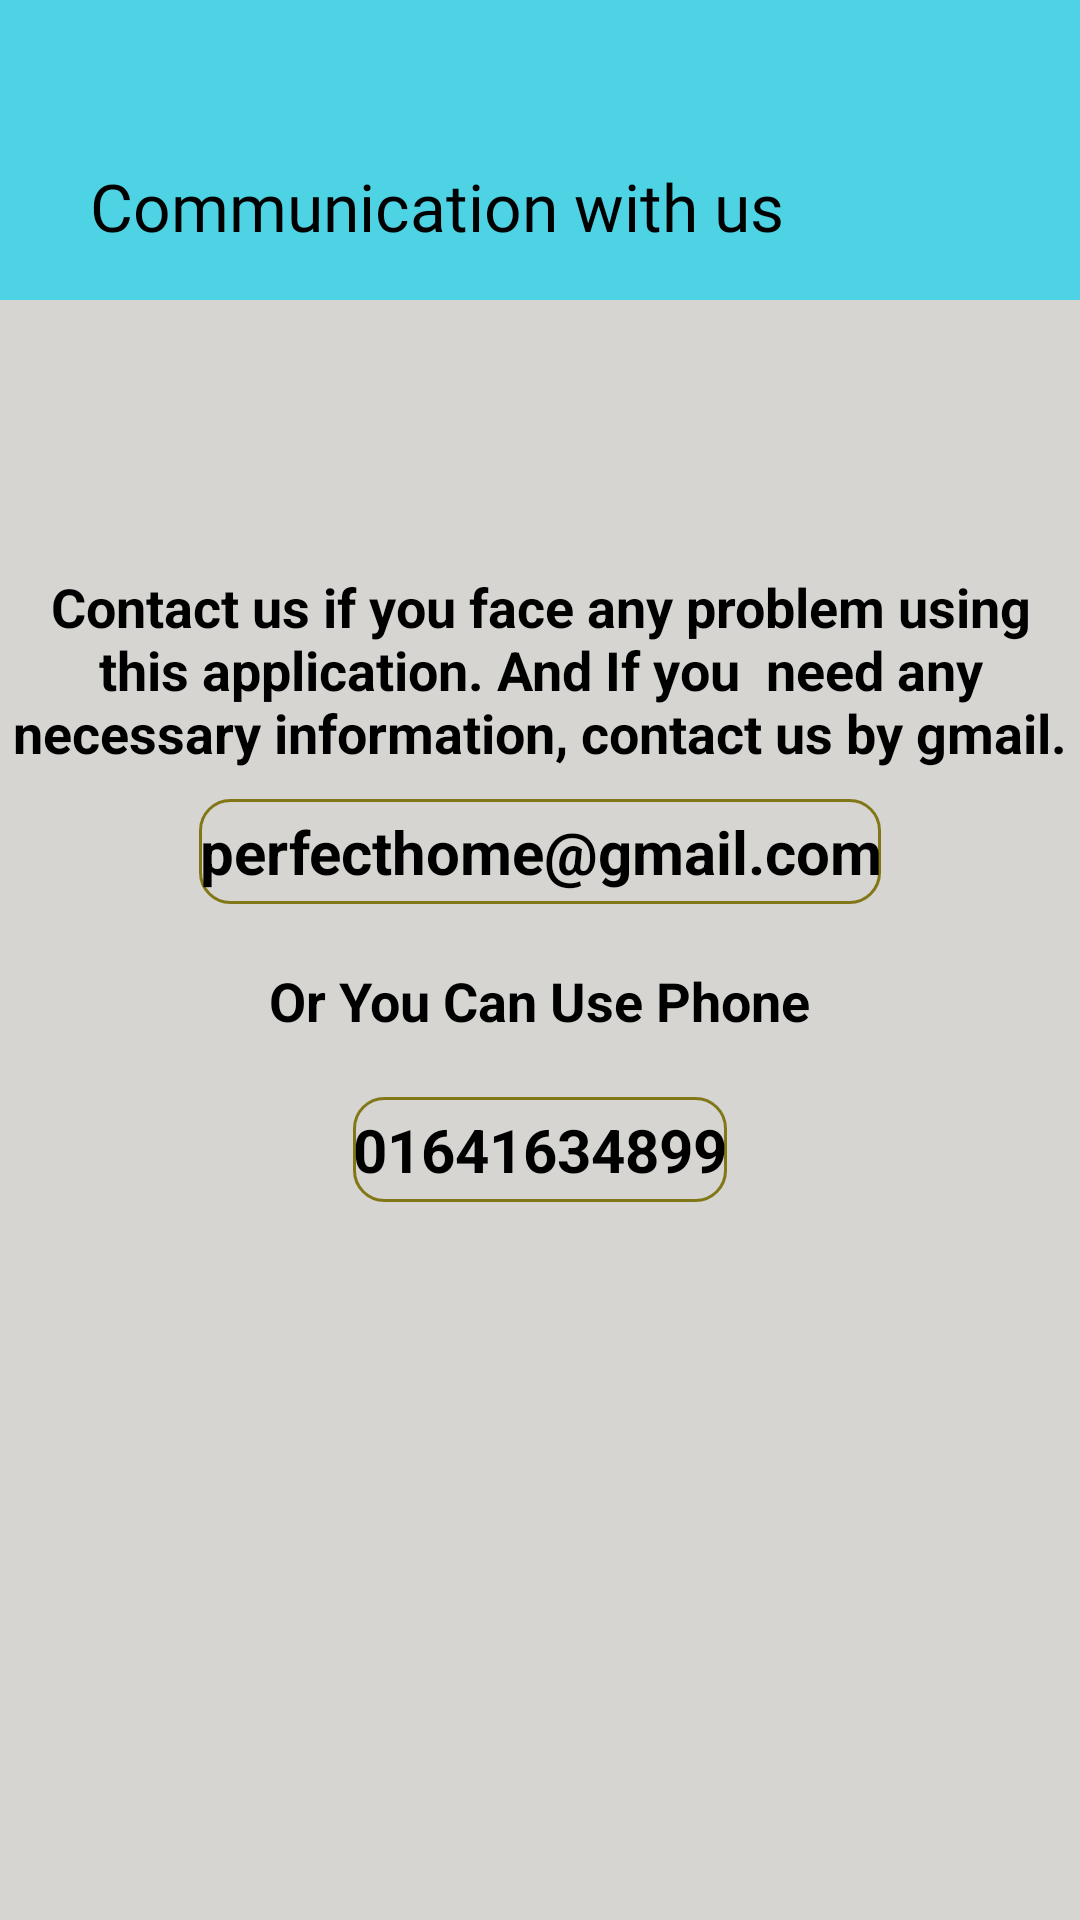

Reconstruct the res/layout file that produces this screen, plus the resources it refers to.
<!-- AndroidManifest.xml: application theme Theme.Project_last -->
<!-- res/layout/activity_comunication_page.xml -->
<?xml version="1.0" encoding="utf-8"?>
<LinearLayout xmlns:android="http://schemas.android.com/apk/res/android"
    xmlns:tools="http://schemas.android.com/tools"
    android:layout_width="match_parent"
    android:background="#EDD3D2CF"
    android:orientation="vertical"
    android:layout_height="match_parent"
    tools:context=".Comunication_page">
    <RelativeLayout
        android:layout_width="match_parent"
        android:layout_height="100dp"
        android:background="#4DD3E4"
        android:padding="20dp">

        <TextView
            android:layout_width="wrap_content"
            android:layout_height="wrap_content"
            android:layout_alignParentStart="true"
            android:layout_alignParentTop="true"
            android:layout_marginStart="10dp"
            android:layout_marginTop="37dp"
            android:fontFamily="@font/alfaregular"
            android:includeFontPadding="false"
            android:text="Communication with us"
            android:textColor="#000"
            android:textSize="22sp" />
    </RelativeLayout>
    <TextView
        android:gravity="center"
        android:layout_gravity="center"
        android:textColor="@color/black"
        android:layout_marginTop="90dp"
        android:text="Contact us if you face any problem using this application. And If you  need any necessary information, contact us by gmail."
        android:textSize="18sp"
        android:textStyle="bold"
        android:layout_width="match_parent"
        android:layout_height="wrap_content"/>
    <TextView
        android:lines="1"
        android:layout_gravity="center"
        android:gravity="center"
        android:background="@drawable/bg_search"
        android:clickable="true"
        android:layout_margin="10dp"
        android:textColor="@color/black"
        android:id="@+id/mail"
        android:layout_marginTop="5dp"
        android:textStyle="bold"
        android:textSize="20dp"
        android:text="perfecthome@gmail.com"
        android:layout_width="wrap_content"
        android:layout_height="35dp"/>

    <TextView
        android:layout_gravity="center"
        android:layout_margin="10dp"
        android:layout_marginTop="5dp"
        android:textColor="@color/black"
        android:text="Or You Can Use Phone"
        android:textSize="18sp"
        android:textStyle="bold"
        android:layout_width="wrap_content"
        android:layout_height="wrap_content"/>
    <TextView
        android:lines="1"
        android:gravity="center"
        android:layout_gravity="center"
        android:background="@drawable/bg_search"
        android:id="@+id/phone"
        android:clickable="true"
        android:layout_margin="10dp"
        android:layout_marginTop="5dp"
        android:textColor="@color/black"
        android:text="01641634899"
        android:textSize="20sp"
        android:textStyle="bold"
        android:layout_width="wrap_content"
        android:layout_height="35dp"/>
</LinearLayout>
<!-- resources referenced by this layout -->
<resources>
  <color name="black">#FF000000</color>
  <!-- drawable bg_search (drawable) -->
  <?xml version="1.0" encoding="utf-8"?>
  <shape xmlns:android="http://schemas.android.com/apk/res/android">
      <corners android:radius="10dp"/>
      <stroke android:color="@color/orenge_one"
          android:width="1dp"/>
  </shape>
  <style name="Theme.Project_last" parent="Theme.AppCompat.DayNight.DarkActionBar">
          
          <item name="colorPrimary">@color/purple_200</item>
          <item name="colorPrimaryVariant">@color/skyBlue</item>
          <item name="colorOnPrimary">@color/black</item>
          
          <item name="colorSecondary">@color/teal_200</item>
          <item name="colorSecondaryVariant">@color/teal_700</item>
          <item name="colorOnSecondary">@color/black</item>
          
          <item name="android:statusBarColor" tools:targetApi="l">?attr/colorPrimaryVariant</item>
          
      </style>
  <color name="orenge_one">#827717</color>
  <color name="purple_200">#4DD3E4</color>
  <color name="skyBlue">#4DD3E4</color>
  <color name="teal_200">#FF03DAC5</color>
  <color name="teal_700">#FF018786</color>
</resources>
